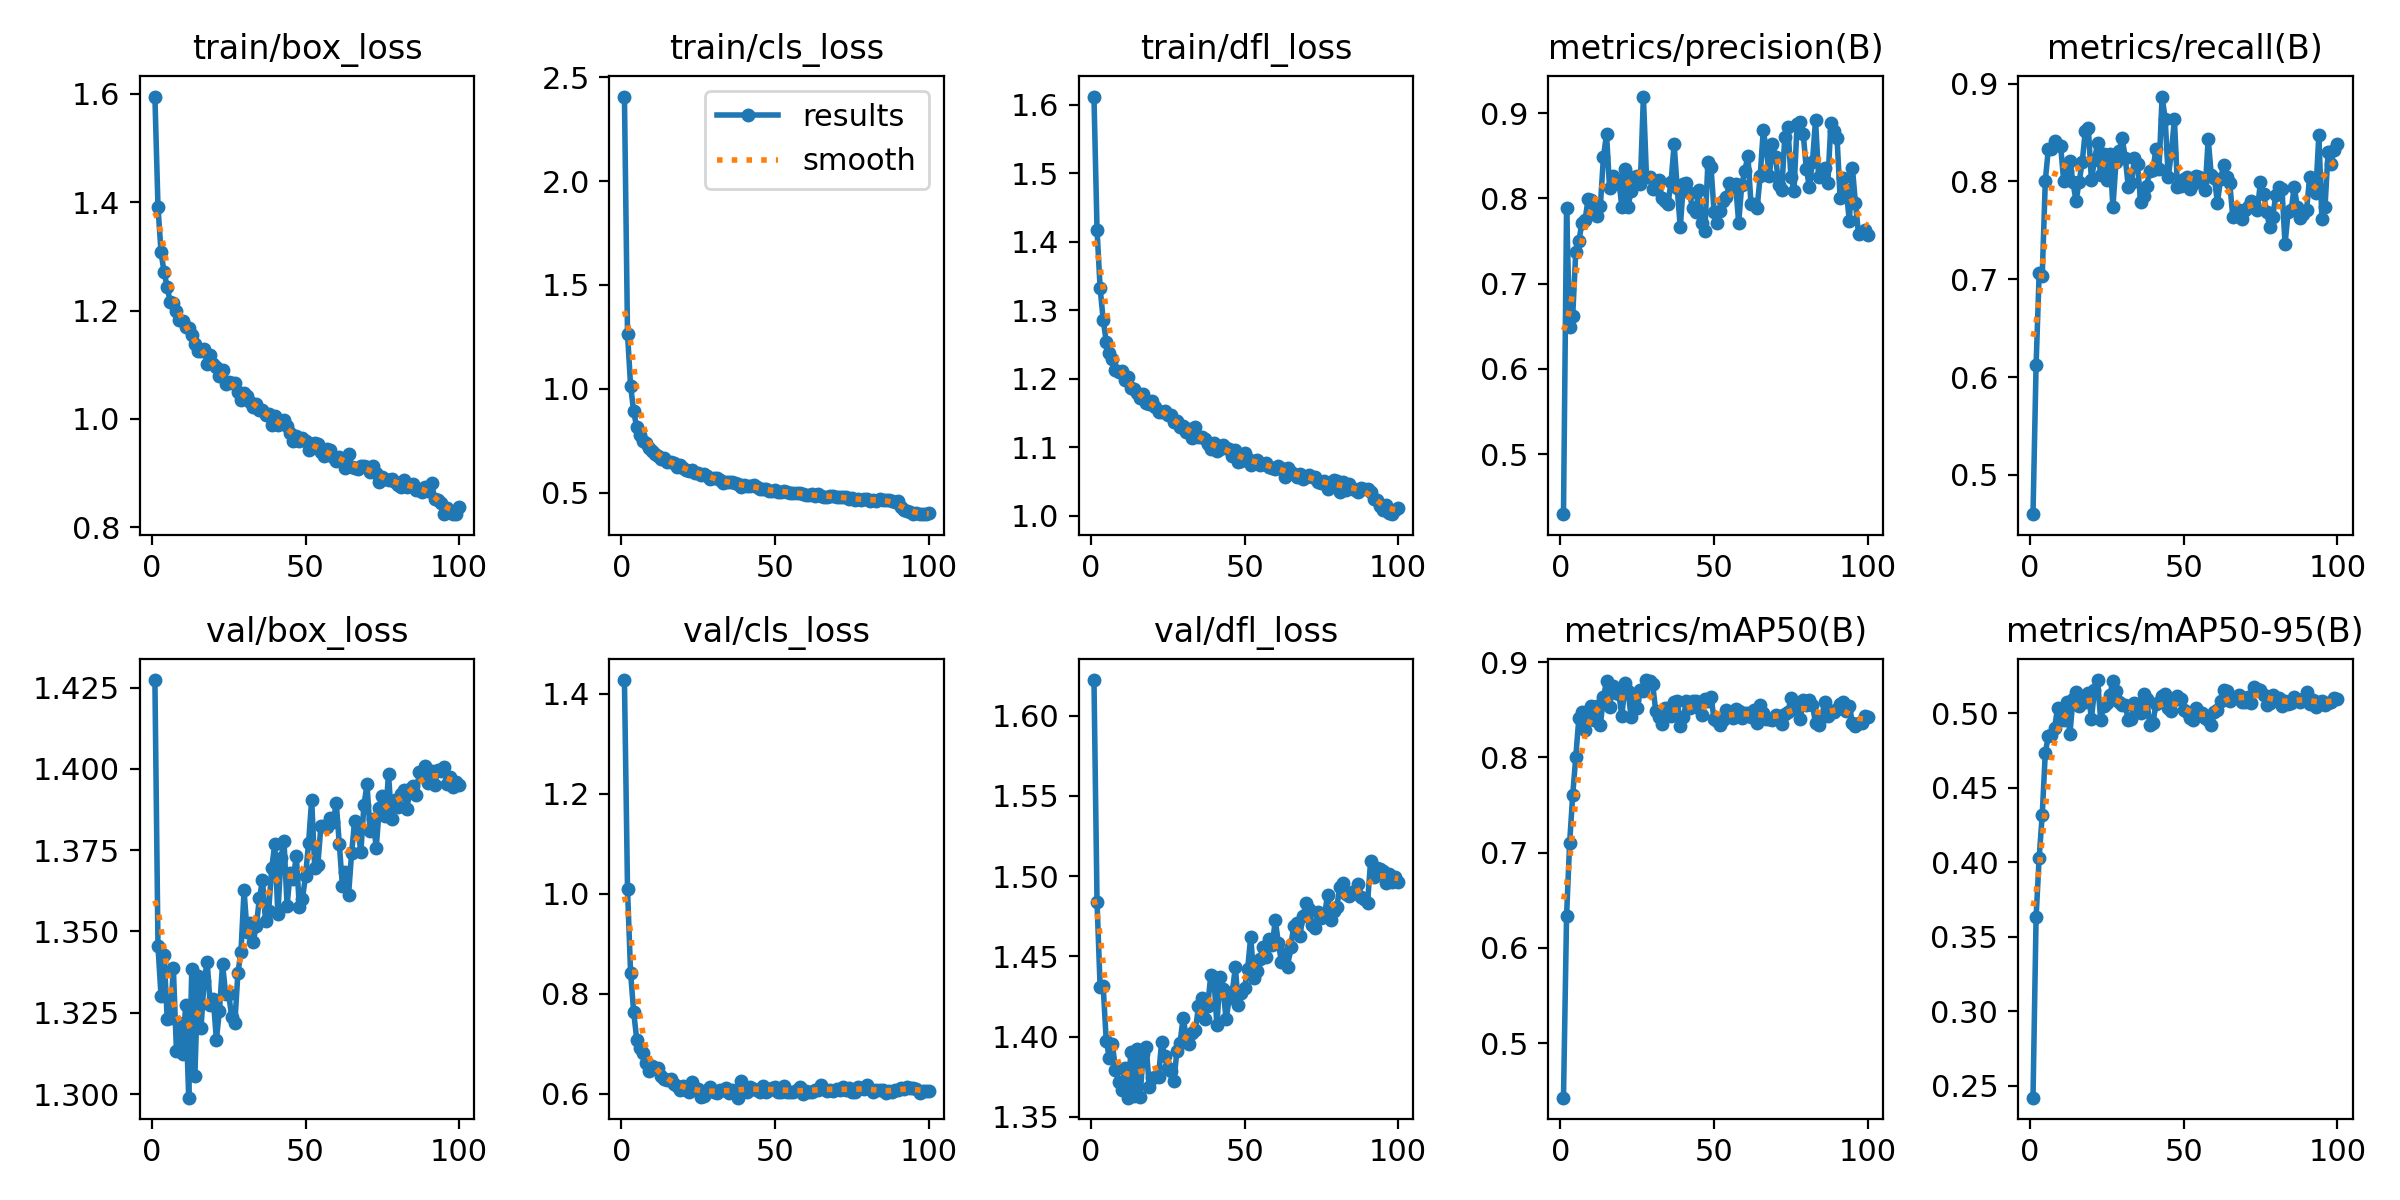

The file beside this chart, header and first rows:
epoch, train/box_loss, train/cls_loss, train/dfl_loss, metrics/precision(B), metrics/recall(B), metrics/mAP50(B), metrics/mAP50-95(B), val/box_loss, val/cls_loss, val/dfl_loss, lr/pg0, lr/pg1, lr/pg2
1, 1.595, 2.407, 1.612, 0.4298, 0.4599, 0.4429, 0.2421, 1.427, 1.427, 1.622, 0.06726, 0.0003307, 0.0003307
2, 1.391, 1.265, 1.418, 0.7886, 0.6119, 0.6333, 0.363, 1.345, 1.01, 1.484, 0.03426, 0.0006574, 0.0006574
3, 1.307, 1.015, 1.333, 0.6491, 0.7061, 0.7103, 0.4032, 1.33, 0.8421, 1.431, 0.001244, 0.0009776, 0.0009776
4, 1.27, 0.8916, 1.286, 0.6621, 0.7037, 0.7606, 0.4319, 1.343, 0.7643, 1.431, 0.0009703, 0.0009703, 0.0009703
5, 1.243, 0.8135, 1.254, 0.7372, 0.8006, 0.8005, 0.4737, 1.323, 0.7085, 1.397, 0.0009604, 0.0009604, 0.0009604
6, 1.216, 0.7789, 1.237, 0.75, 0.8337, 0.8413, 0.4849, 1.323, 0.6911, 1.387, 0.0009505, 0.0009505, 0.0009505
7, 1.213, 0.749, 1.229, 0.7714, 0.8331, 0.8481, 0.4855, 1.339, 0.6817, 1.395, 0.0009406, 0.0009406, 0.0009406
8, 1.199, 0.7407, 1.212, 0.7744, 0.8413, 0.8291, 0.4899, 1.313, 0.6625, 1.379, 0.0009307, 0.0009307, 0.0009307
9, 1.182, 0.7159, 1.21, 0.7988, 0.8369, 0.8492, 0.5038, 1.322, 0.6454, 1.372, 0.0009208, 0.0009208, 0.0009208
10, 1.181, 0.7012, 1.211, 0.7986, 0.8358, 0.854, 0.4966, 1.312, 0.6553, 1.367, 0.0009109, 0.0009109, 0.0009109
11, 1.17, 0.6879, 1.198, 0.7936, 0.8002, 0.8392, 0.4955, 1.327, 0.6516, 1.38, 0.000901, 0.000901, 0.000901
12, 1.168, 0.6763, 1.202, 0.7791, 0.8112, 0.8538, 0.5074, 1.299, 0.6513, 1.362, 0.0008911, 0.0008911, 0.0008911
13, 1.155, 0.6613, 1.186, 0.7913, 0.8208, 0.834, 0.4861, 1.338, 0.6365, 1.39, 0.0008812, 0.0008812, 0.0008812
14, 1.138, 0.6658, 1.185, 0.8488, 0.799, 0.8632, 0.5096, 1.306, 0.6302, 1.363, 0.0008713, 0.0008713, 0.0008713
15, 1.125, 0.6483, 1.179, 0.8752, 0.7801, 0.8798, 0.5141, 1.336, 0.6274, 1.392, 0.0008614, 0.0008614, 0.0008614
16, 1.126, 0.6468, 1.171, 0.8125, 0.7992, 0.8533, 0.5051, 1.32, 0.6304, 1.362, 0.0008515, 0.0008515, 0.0008515
17, 1.128, 0.6447, 1.177, 0.826, 0.8194, 0.8755, 0.5106, 1.335, 0.6198, 1.389, 0.0008416, 0.0008416, 0.0008416
18, 1.102, 0.6229, 1.165, 0.8181, 0.8512, 0.8676, 0.5076, 1.341, 0.6168, 1.394, 0.0008317, 0.0008317, 0.0008317
19, 1.117, 0.6312, 1.163, 0.8219, 0.8542, 0.8668, 0.5139, 1.327, 0.6087, 1.369, 0.0008218, 0.0008218, 0.0008218
20, 1.102, 0.6168, 1.167, 0.7897, 0.8014, 0.8432, 0.4964, 1.329, 0.6166, 1.374, 0.0008119, 0.0008119, 0.0008119
21, 1.096, 0.6092, 1.159, 0.8347, 0.8218, 0.8778, 0.5155, 1.317, 0.6081, 1.375, 0.000802, 0.000802, 0.000802
22, 1.08, 0.6049, 1.152, 0.7902, 0.8392, 0.8697, 0.5223, 1.326, 0.6028, 1.375, 0.0007921, 0.0007921, 0.0007921
23, 1.09, 0.6072, 1.151, 0.8092, 0.8062, 0.8423, 0.4957, 1.34, 0.6246, 1.397, 0.0007822, 0.0007822, 0.0007822
24, 1.065, 0.5934, 1.152, 0.8247, 0.8277, 0.8602, 0.5046, 1.331, 0.6115, 1.388, 0.0007723, 0.0007723, 0.0007723
25, 1.068, 0.5959, 1.147, 0.826, 0.8011, 0.8521, 0.5067, 1.331, 0.6088, 1.38, 0.0007624, 0.0007624, 0.0007624
26, 1.067, 0.5866, 1.147, 0.8168, 0.8285, 0.871, 0.5123, 1.324, 0.5947, 1.379, 0.0007525, 0.0007525, 0.0007525
27, 1.066, 0.5894, 1.136, 0.9195, 0.7738, 0.8693, 0.5215, 1.322, 0.5957, 1.372, 0.0007426, 0.0007426, 0.0007426
28, 1.05, 0.5798, 1.139, 0.8257, 0.8199, 0.8812, 0.515, 1.337, 0.608, 1.391, 0.0007327, 0.0007327, 0.0007327
29, 1.035, 0.5673, 1.129, 0.8246, 0.8306, 0.8806, 0.5073, 1.344, 0.6132, 1.396, 0.0007228, 0.0007228, 0.0007228
30, 1.048, 0.57, 1.131, 0.8112, 0.8444, 0.8772, 0.5053, 1.363, 0.603, 1.412, 0.0007129, 0.0007129, 0.0007129
31, 1.042, 0.5686, 1.123, 0.8108, 0.8244, 0.849, 0.5057, 1.35, 0.6022, 1.4, 0.000703, 0.000703, 0.000703
32, 1.032, 0.5589, 1.126, 0.8214, 0.7945, 0.842, 0.4952, 1.353, 0.6076, 1.395, 0.0006931, 0.0006931, 0.0006931
33, 1.022, 0.5478, 1.113, 0.8005, 0.798, 0.8354, 0.4959, 1.347, 0.6071, 1.402, 0.0006832, 0.0006832, 0.0006832
34, 1.027, 0.5487, 1.13, 0.7969, 0.8237, 0.8519, 0.5071, 1.352, 0.6108, 1.404, 0.0006733, 0.0006733, 0.0006733
35, 1.016, 0.551, 1.115, 0.7939, 0.8174, 0.8523, 0.5065, 1.36, 0.6025, 1.419, 0.0006634, 0.0006634, 0.0006634
36, 1.017, 0.5505, 1.115, 0.8193, 0.7794, 0.8438, 0.5001, 1.366, 0.6075, 1.424, 0.0006535, 0.0006535, 0.0006535
37, 1.007, 0.5464, 1.112, 0.8637, 0.7846, 0.8579, 0.5132, 1.353, 0.6062, 1.411, 0.0006436, 0.0006436, 0.0006436
38, 1.01, 0.5409, 1.104, 0.8122, 0.7958, 0.8596, 0.5093, 1.356, 0.5925, 1.419, 0.0006337, 0.0006337, 0.0006337
39, 0.9883, 0.5253, 1.097, 0.7661, 0.8111, 0.8331, 0.492, 1.369, 0.6253, 1.438, 0.0006238, 0.0006238, 0.0006238
40, 1.006, 0.5379, 1.107, 0.8169, 0.8116, 0.8422, 0.4935, 1.377, 0.6131, 1.437, 0.0006139, 0.0006139, 0.0006139
41, 0.9884, 0.53, 1.095, 0.8183, 0.8333, 0.8593, 0.5059, 1.355, 0.6035, 1.407, 0.000604, 0.000604, 0.000604
42, 0.9944, 0.5295, 1.098, 0.8062, 0.8128, 0.8518, 0.5073, 1.373, 0.6143, 1.437, 0.0005941, 0.0005941, 0.0005941
43, 0.9985, 0.5352, 1.103, 0.7885, 0.8868, 0.8597, 0.5118, 1.378, 0.6092, 1.43, 0.0005842, 0.0005842, 0.0005842
44, 0.9862, 0.5273, 1.099, 0.7837, 0.8638, 0.8593, 0.5127, 1.358, 0.6082, 1.411, 0.0005743, 0.0005743, 0.0005743
45, 0.9735, 0.5156, 1.098, 0.8096, 0.8045, 0.8523, 0.5035, 1.368, 0.6038, 1.424, 0.0005644, 0.0005644, 0.0005644
46, 0.9585, 0.5168, 1.087, 0.7707, 0.8289, 0.8448, 0.5018, 1.366, 0.615, 1.428, 0.0005545, 0.0005545, 0.0005545
47, 0.9689, 0.5154, 1.096, 0.7624, 0.8638, 0.8616, 0.5086, 1.373, 0.6048, 1.443, 0.0005446, 0.0005446, 0.0005446
48, 0.9599, 0.5075, 1.079, 0.8433, 0.7945, 0.8588, 0.5115, 1.357, 0.6088, 1.419, 0.0005347, 0.0005347, 0.0005347
49, 0.9651, 0.5094, 1.079, 0.8368, 0.7955, 0.863, 0.5095, 1.36, 0.6108, 1.427, 0.0005248, 0.0005248, 0.0005248
50, 0.9586, 0.5138, 1.091, 0.7837, 0.8024, 0.8406, 0.5021, 1.367, 0.6135, 1.43, 0.0005149, 0.0005149, 0.0005149
51, 0.943, 0.5006, 1.082, 0.7712, 0.805, 0.8379, 0.5007, 1.377, 0.6039, 1.442, 0.000505, 0.000505, 0.000505
52, 0.9534, 0.5031, 1.075, 0.7854, 0.7925, 0.8337, 0.497, 1.391, 0.6048, 1.462, 0.0004951, 0.0004951, 0.0004951
53, 0.9549, 0.5096, 1.08, 0.7968, 0.7972, 0.8388, 0.4952, 1.369, 0.6154, 1.437, 0.0004852, 0.0004852, 0.0004852
54, 0.9529, 0.5037, 1.082, 0.8021, 0.8051, 0.8502, 0.5037, 1.37, 0.604, 1.441, 0.0004753, 0.0004753, 0.0004753
55, 0.9398, 0.4974, 1.074, 0.8176, 0.8044, 0.8447, 0.5011, 1.382, 0.6041, 1.448, 0.0004654, 0.0004654, 0.0004654
56, 0.9323, 0.4963, 1.075, 0.8126, 0.7997, 0.8415, 0.5002, 1.382, 0.6046, 1.456, 0.0004555, 0.0004555, 0.0004555
57, 0.9442, 0.4989, 1.077, 0.8165, 0.7912, 0.851, 0.4969, 1.382, 0.6086, 1.45, 0.0004456, 0.0004456, 0.0004456
58, 0.9424, 0.4995, 1.071, 0.7714, 0.8432, 0.8491, 0.4957, 1.385, 0.6133, 1.461, 0.0004357, 0.0004357, 0.0004357
59, 0.9305, 0.4935, 1.07, 0.8161, 0.8066, 0.8416, 0.4922, 1.384, 0.6001, 1.457, 0.0004258, 0.0004258, 0.0004258
60, 0.9228, 0.4898, 1.068, 0.8324, 0.8037, 0.8464, 0.5008, 1.389, 0.6067, 1.473, 0.0004159, 0.0004159, 0.0004159
... 40 more rows
